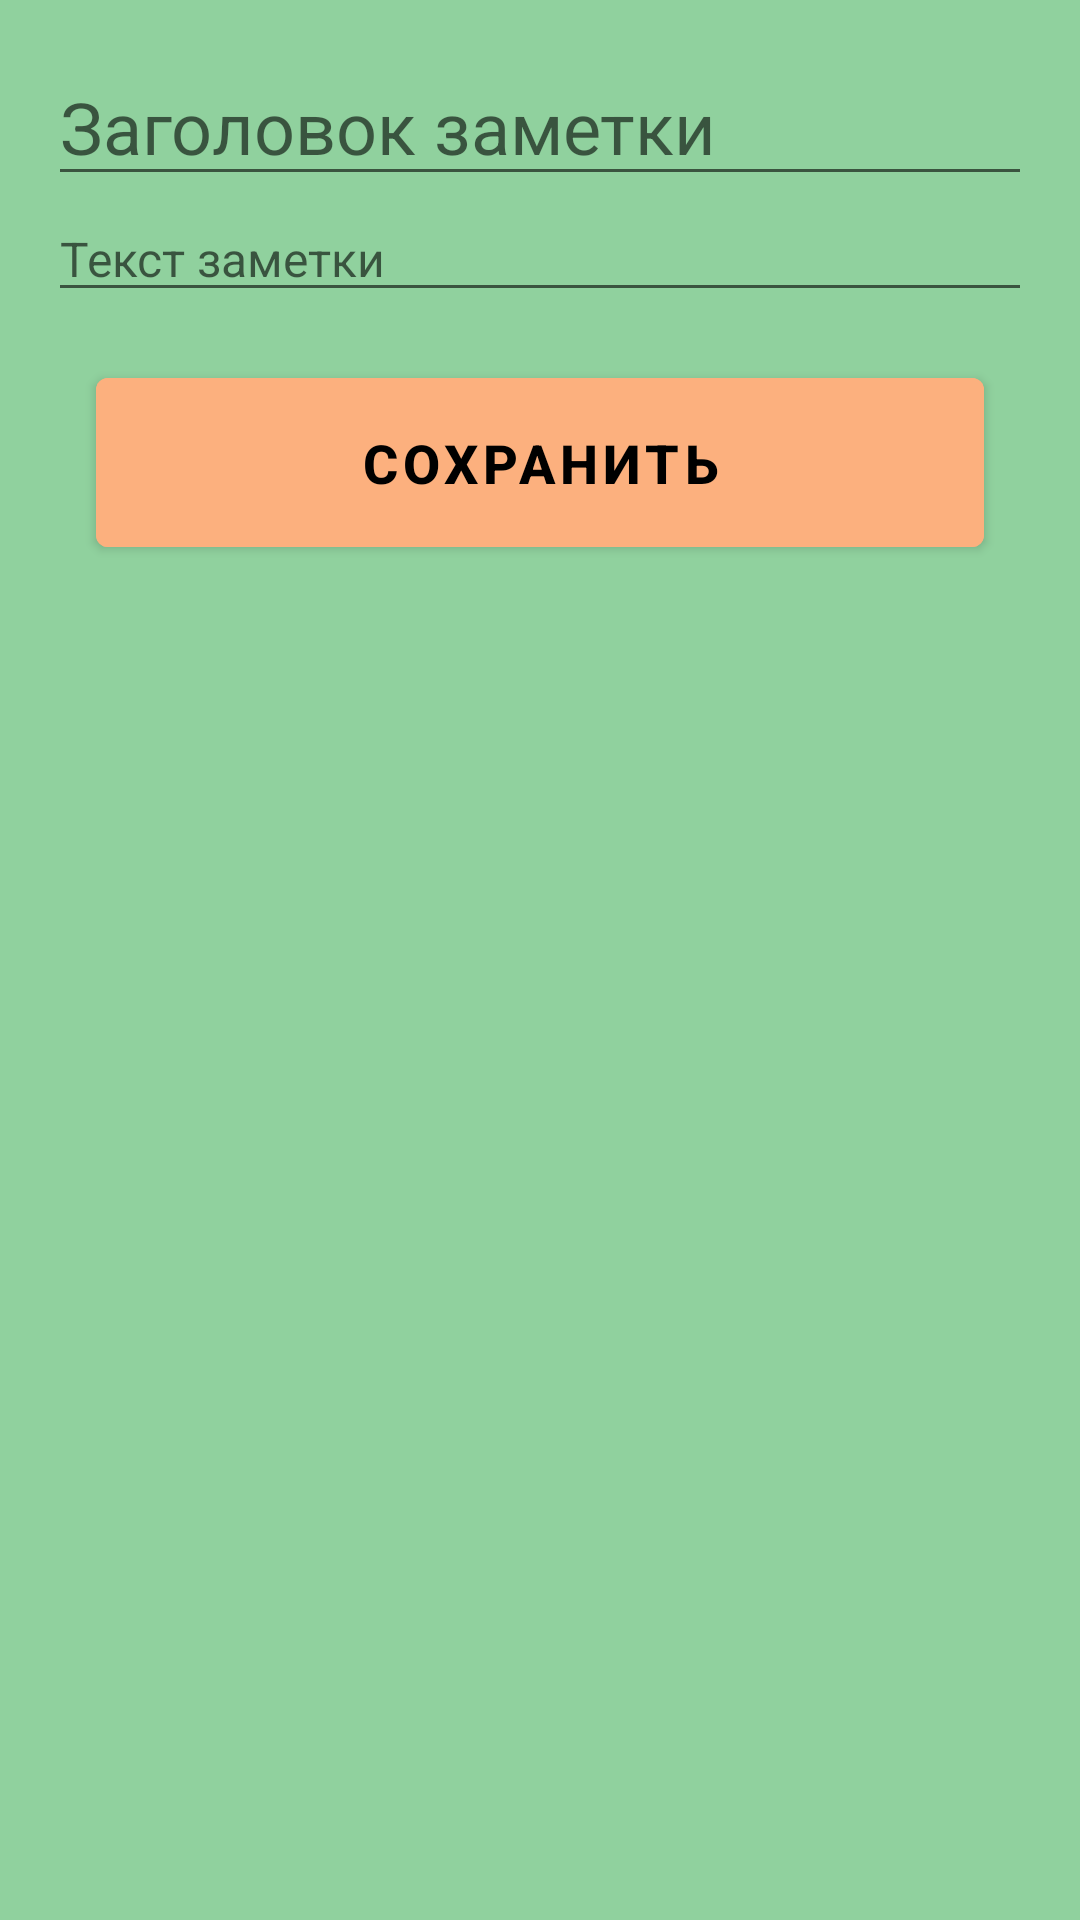

This screen was rendered from an Android layout file. Write that file and the resources it references.
<!-- AndroidManifest.xml: application theme Theme.MyNotePad -->
<!-- res/layout/fragment_edit_note.xml -->
<?xml version="1.0" encoding="utf-8"?>
<LinearLayout xmlns:android="http://schemas.android.com/apk/res/android"
    android:layout_width="match_parent"
    android:layout_height="match_parent"
    android:background="@color/back_edit_note_fragment"
    android:orientation="vertical"
    android:padding="@dimen/def_padding_edit_note">

    <EditText
        android:id="@+id/subject_edit_text"
        android:layout_width="match_parent"
        android:layout_height="wrap_content"
        android:hint="@string/hint_subject"
        android:inputType="text"
        android:textColor="@color/black"
        android:textSize="@dimen/size_text_subject" />

    <EditText
        android:id="@+id/description_edit_text"
        android:layout_width="match_parent"
        android:layout_height="wrap_content"
        android:hint="@string/hint_description_note"
        android:inputType="textMultiLine"
        android:maxLines="10"
        android:textColor="@color/black"
        android:textSize="@dimen/size_text_description" />

    <com.google.android.material.button.MaterialButton
        android:id="@+id/save_note_btn"
        android:layout_width="match_parent"
        android:layout_height="wrap_content"
        android:layout_gravity="bottom"
        android:layout_margin="@dimen/margin_brn_save"
        android:backgroundTint="@color/background_btn_save"
        android:padding="@dimen/padding_btn_save"
        android:text="@string/save_btn"
        android:textColor="@color/black"
        android:textSize="@dimen/text_size_btn_save"
        android:textStyle="bold" />

</LinearLayout>
<!-- resources referenced by this layout -->
<resources>
  <color name="back_edit_note_fragment">#90d19e</color>
  <color name="background_btn_save">#fcb07e</color>
  <color name="black">#FF000000</color>
  <dimen name="def_padding_edit_note">16dp</dimen>
  <dimen name="margin_brn_save">16dp</dimen>
  <dimen name="padding_btn_save">16dp</dimen>
  <dimen name="size_text_description">16sp</dimen>
  <dimen name="size_text_subject">24sp</dimen>
  <dimen name="text_size_btn_save">18sp</dimen>
  <string name="hint_description_note">Текст заметки</string>
  <string name="hint_subject">Заголовок заметки</string>
  <string name="save_btn">Сохранить</string>
  <style name="Theme.MyNotePad" parent="Theme.MaterialComponents.DayNight.NoActionBar">
          
          <item name="colorPrimary">@color/purple_500</item>
          <item name="colorPrimaryVariant">@color/purple_700</item>
          <item name="colorOnPrimary">@color/white</item>
          
          <item name="colorSecondary">@color/teal_200</item>
          <item name="colorSecondaryVariant">@color/teal_700</item>
          <item name="colorOnSecondary">@color/black</item>
          
          <item name="android:statusBarColor" tools:targetApi="l">?attr/colorPrimaryVariant</item>
          
          <item name="actionOverflowButtonStyle">@style/MyOverflowButtonStyle</item>
      </style>
  <color name="purple_500">#FF6200EE</color>
  <color name="purple_700">#FF3700B3</color>
  <color name="white">#FFFFFFFF</color>
  <color name="teal_200">#FF03DAC5</color>
  <color name="teal_700">#FF018786</color>
  <style name="MyOverflowButtonStyle" parent="Widget.AppCompat.ActionButton.Overflow">
          <item name="android:tint">@color/white</item>
      </style>
</resources>
